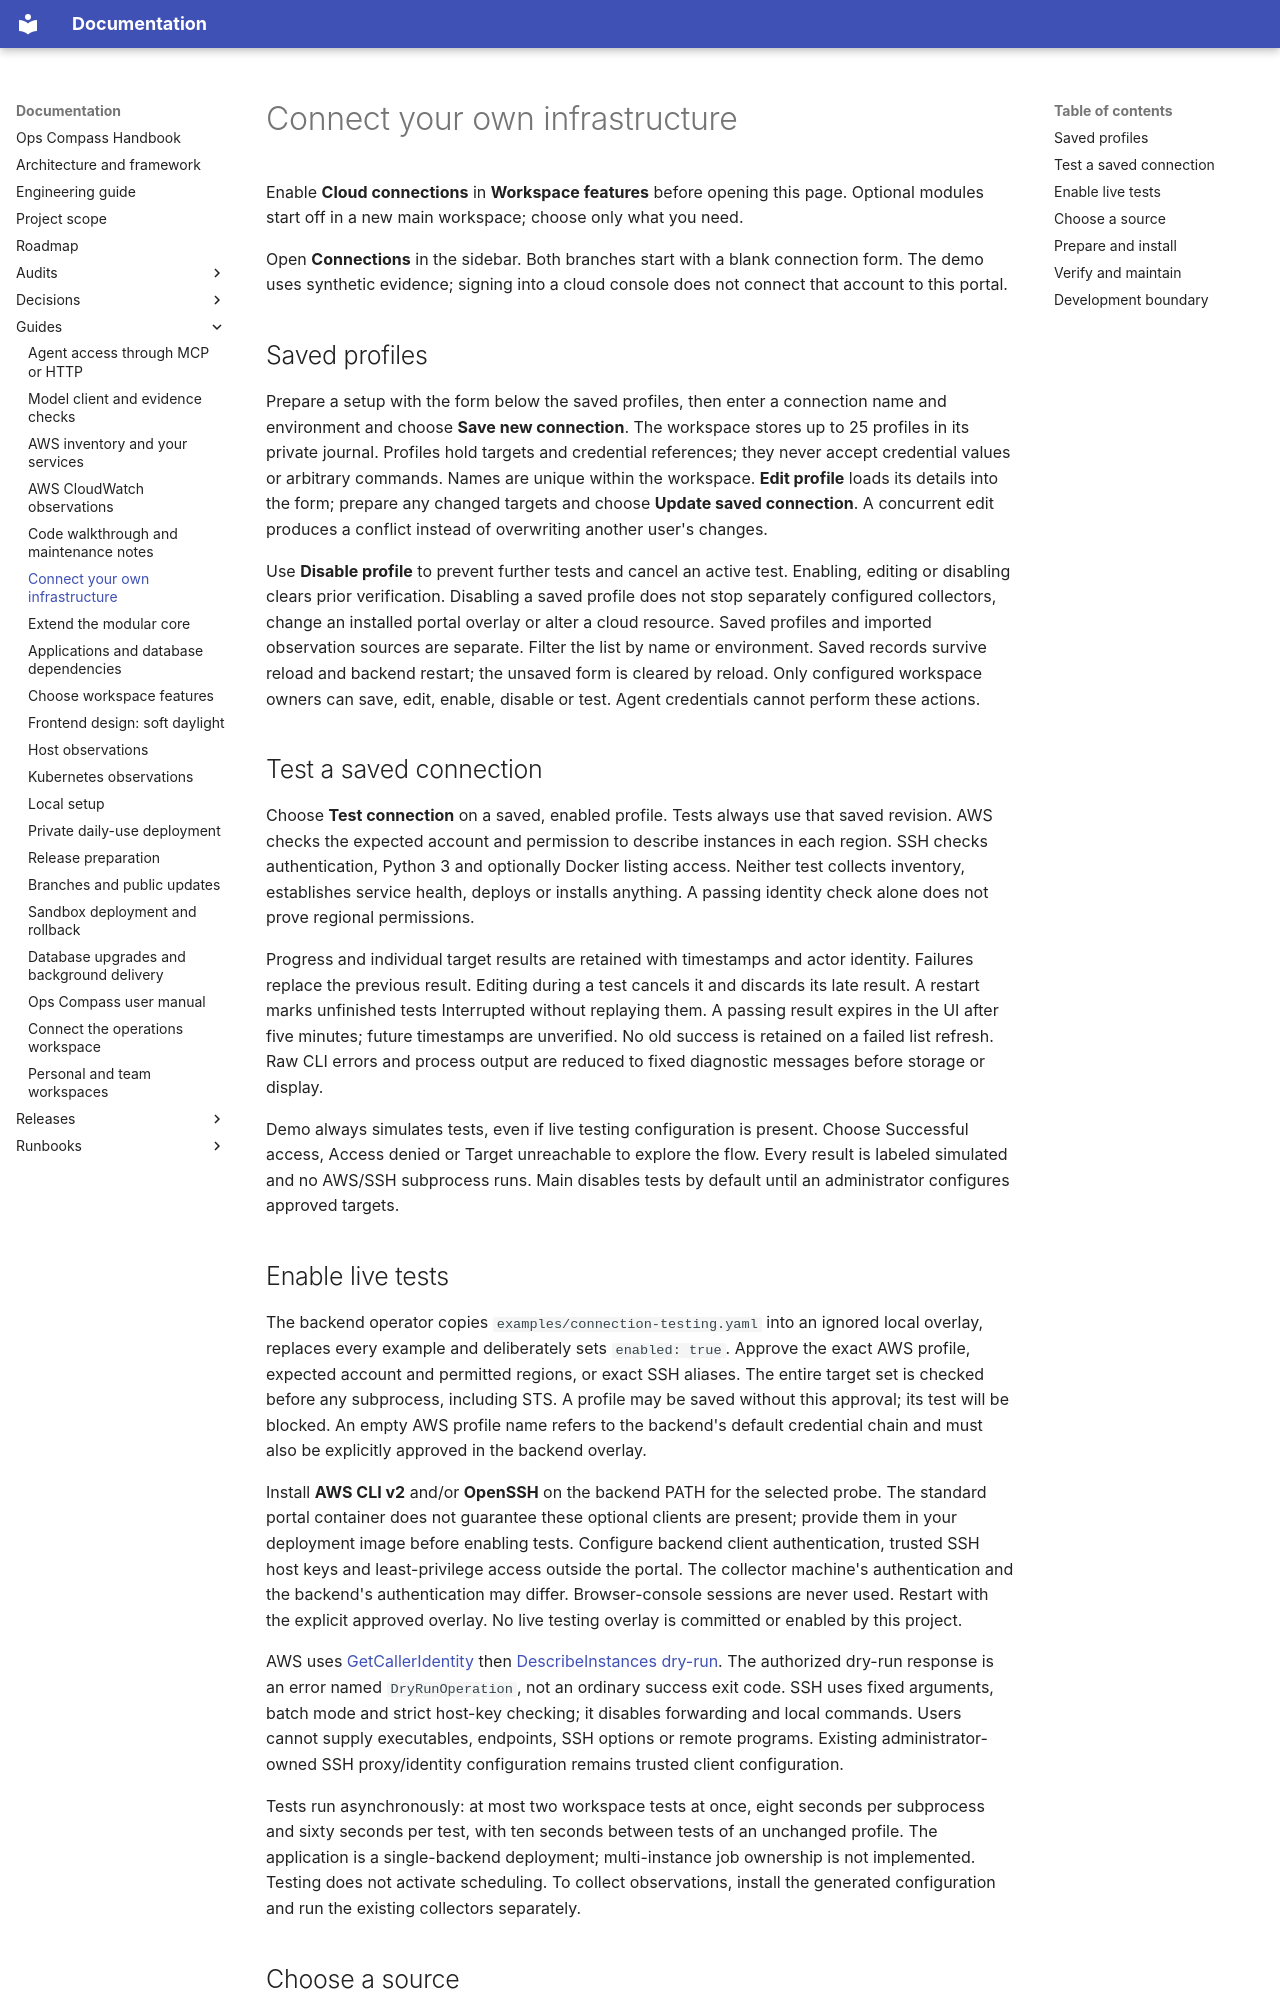

repository: Deamenophobia/ops-compass · page: guides/connections/index.html · generator: mkdocs

# Connect your own infrastructure

Enable **Cloud connections** in **Workspace features** before opening this page.
Optional modules start off in a new main workspace; choose only what you need.

Open **Connections** in the sidebar. Both branches start with a blank connection
form. The demo uses synthetic evidence; signing into a cloud console does not
connect that account to this portal.

## Saved profiles

Prepare a setup with the form below the saved profiles, then enter a connection
name and environment and choose **Save new connection**. The workspace stores
up to 25 profiles in its private journal. Profiles hold targets and credential
references; they never accept credential values or arbitrary commands. Names are
unique within the workspace. **Edit profile** loads its details into the form;
prepare any changed targets and choose **Update saved connection**. A concurrent
edit produces a conflict instead of overwriting another user's changes.

Use **Disable profile** to prevent further tests and cancel an active test. Enabling,
editing or disabling clears prior verification. Disabling a saved profile does not
stop separately configured collectors, change an installed portal overlay or alter
a cloud resource. Saved profiles and imported observation sources are separate.
Filter the list by name or environment. Saved records survive reload and backend
restart; the unsaved form is cleared by reload. Only configured workspace owners
can save, edit, enable, disable or test. Agent credentials cannot perform these actions.

## Test a saved connection

Choose **Test connection** on a saved, enabled profile. Tests always use that saved
revision. AWS checks the expected account and permission to describe instances in
each region. SSH checks authentication, Python 3 and optionally Docker listing access.
Neither test collects inventory, establishes service health, deploys or installs
anything. A passing identity check alone does not prove regional permissions.

Progress and individual target results are retained with timestamps and actor identity.
Failures replace the previous result. Editing during a test cancels it and discards
its late result. A restart marks unfinished tests Interrupted without replaying them.
A passing result expires in the UI after five minutes; future timestamps are unverified.
No old success is retained on a failed list refresh. Raw CLI errors and process output
are reduced to fixed diagnostic messages before storage or display.

Demo always simulates tests, even if live testing configuration is present. Choose
Successful access, Access denied or Target unreachable to explore the flow. Every
result is labeled simulated and no AWS/SSH subprocess runs. Main disables tests by
default until an administrator configures approved targets.
